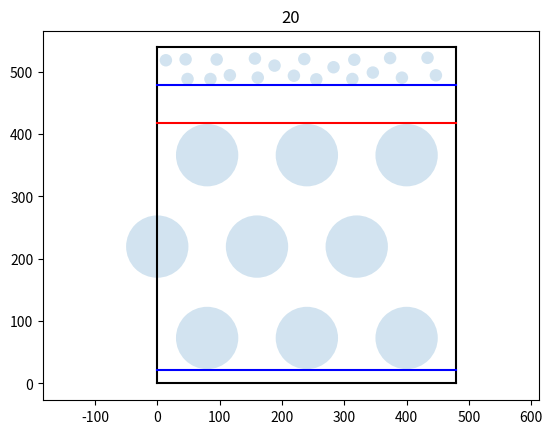
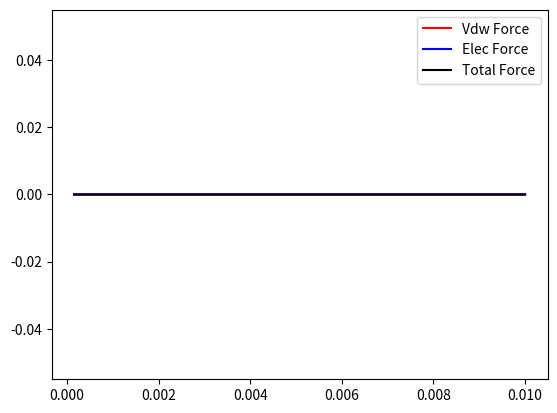

Recreate these plots in Python, in order.
import numpy as np
import matplotlib.pyplot as plt 
from matplotlib.patches import Circle

fn = "test_swi_ini.txt"
f = open(fn,"w")
nu = 0.01
Re = 1e2

f.write(str(nu)+"\tnu\n")
f.write(str(Re)+"\tRe\n")

R = 10.0
RR = 50.0
tpl = 3
rwl = 6*R
fpl = 6*R+tpl
bbl = 2*R+2
d = 2.0
vmax = Re*nu/(rwl+fpl)*1.5
print("vmax ",vmax)
f.write(str(vmax)+"\tmax vel\n")
f.write(str(R)+"\tR\n")
f.write(str(RR)+"\tRR\n")
f.write(str(d)+"\td hydraulic path\n")
f.write(str(rwl)+"\trwl the space in the random walk layer\n")
f.write(str(fpl)+"\tfpl the space in the fine particle layer\n")
f.write(str(bbl)+"\tbbl the space in the bottom buffer layer\n")
f.write(str(tpl)+"\ttpl the space in the top buffer layer\n")

Pnx = 3
Pny = 3
fpn = 20
pdx = 60
pdy = 60

f.write(str(Pnx)+"\tPnx big Particle num in x\n")
f.write(str(Pny)+"\tPny big Particle num in y\n")
f.write(str(fpn)+"\tSmall Particle num\n")
f.write(str(pdx)+"\tpdx gap in x\n")
f.write(str(pdy)+"\tpdy gap in y\n")

ratiol = 1e-6
ratiot = 1e-8
ratiom = 1e-15

f.write(str(ratiol)+"\tratiol\n")
f.write(str(ratiot)+"\tratiot\n")
f.write(str(ratiom)+"\tratiom\n")

rho = 1.0
rhos = 2.7
Ga = 100.0

f.write(str(rho)+"\trho\n")
f.write(str(rhos)+"\trhos\n")
f.write(str(Ga)+"\tGa\n")

Kn = 50
Gn = 0.0
Kt = 0.0
Mu = 0.0
Eta = 0
Beta = 0
# A = 3e-20
# kappa = 1e9
# fi = 15*5.4
# Z = 9.22e-11*np.tanh(fi/103.0)*np.tanh(fi/103.0)
A = 0
kappa = 0
fi = 0
Z = 0
D = 2

f.write(str(Kn)+"\tKn\n")
f.write(str(Gn)+"\tGn\n")
f.write(str(Kt)+"\tKt\n")
f.write(str(Mu)+"\tMu\n")
f.write(str(Eta)+"\tEta\n")
f.write(str(Beta)+"\tBeta\n")
f.write(str(A)+"\tA\n")
f.write(str(kappa)+"\tkappa\n")
f.write(str(Z)+"\tZ\n")
f.write(str(D)+"\tD\n")

GX = 3
GY = 2 #GY= 1 has bug

f.write(str(GX)+"\tGX\n")
f.write(str(GY)+"\tGY\n")

A = A/((ratiol/ratiot)*(ratiol/ratiot)*ratiom)
kappa = kappa*ratiol
Z = Z*ratiot*ratiot/(ratiol*ratiom)
print("A ",A)
print("kappa ",kappa)
print("Z ",Z)


nx = np.ceil(Pnx*(RR*2 + pdx))

H =  rwl + fpl + 1
sy =  (Pny-1)*(np.sqrt(3)*RR+pdy) + 2*RR + bbl
ny = np.ceil(sy+H)
f.write(str(int(nx))+"\tnx\n")
f.write(str(int(ny))+"\tny\n")
print("sy ",sy)
pl = 1.0*nx/(fpn*1.0)
print(pl)
print("nx ", nx)
print("ny ", ny)
ll = 1.2*R
f.write(str(ll)+"\tll buffer for add\n")

ppx = np.zeros(fpn+Pnx*Pny)
ppy = np.zeros(fpn+Pnx*Pny)
ptag = np.zeros(fpn+Pnx*Pny)
pr = np.zeros(fpn+Pnx*Pny)
fig = plt.figure()
ax = fig.add_subplot(111)
pn = 0

# for i in range(fpn):
#     px = 0.5*pl + i*pl
#     py = np.random.uniform(sy + rwl + ll, ny-1 -R - ll)
#     ppx[pn] = px
#     ppy[pn] = py
#     pr[pn] = R
#     ptag[pn] = 1 
#     pn = pn+1
#     cir = Circle(xy=(px,py),radius=R,alpha=0.2)
#     ax.add_patch(cir)

for i in range(fpn):
    
    while True:
        rand = np.random.rand(2)
        px = np.random.uniform(ll, nx-1-ll)
        py = np.random.uniform(sy + rwl + ll, ny-1 -ll- tpl)
        nn = 0
        overlap = False
        for ii in range(i):
            dd = np.sqrt((px-ppx[ii])**2+(py-ppy[ii])**2)
            if dd<3*R:
                overlap = True
                break
        if not overlap:
            break

    ppx[i] = px
    ppy[i] = py
    pr[pn] = R
    ptag[pn] = 1 
    pn = pn+1

    cir = Circle(xy=(ppx[i],ppy[i]),radius=R,alpha=0.2)
    ax.add_patch(cir)
print("sy ",sy)
for j in range(Pny):
    py = j*(np.sqrt(3)*RR+pdy) + RR + 1 + bbl
    temp = Pnx if j%2==0 else Pnx+1
    temp = Pnx
    for i in range(temp):
        px = 0.5*pdx + RR + i*(2*RR+pdx) if j%2==0 else i*(2*RR+pdx)

        ppx[pn] = px
        if j==Pny-1 and i == 1:
            ppy[pn] = py + d
        else:
            ppy[pn] = py
        pr[pn] = RR
        ptag[pn] = -1 
        pn = pn+1

        cir = Circle(xy=(px,py),radius=RR,alpha=0.2)
        ax.add_patch(cir)

sy = np.max(ppy[np.where(ptag == -1)]) + RR


plt.plot([0,nx-1],[0,0],'k')
plt.plot([0,nx-1],[ny-1,ny-1],'k')
plt.plot([0,0],[0,ny-1],'k')
plt.plot([nx-1,nx-1],[0,ny-1],'k')

plt.plot([0,nx-1],[sy,sy],'r',label='sy')
plt.plot([0,nx-1],[bbl,bbl],'b',label='bbl')
plt.plot([0,nx-1],[rwl+sy,rwl+sy],'b',label='rwl')
plt.title(fpn)
plt.axis('equal')
plt.savefig("fine.png")
plt.clf()
cutoff = 1.57e-10/ratiol
d = np.arange(cutoff,1e-2,ratiol)
Fvdw = A/(6*d**2)*R*RR/(R+RR)
Fe = kappa*R*RR/(R+RR)*Z*np.exp(-kappa*d)
plt.plot(d,Fvdw,'r',label='Vdw Force')
plt.plot(d,Fe,'b',label='Elec Force')
plt.plot(d,Fvdw-Fe,'k',label='Total Force')
plt.legend()
plt.savefig("Force.png")

f.write(str(sy)+'\tsy\n')
f.write(str(fpn+Pnx*Pny)+'\tpinit\n')
for i in range(fpn+Pnx*Pny):
    f.write(str(ppx[i])+' '+str(ppy[i])+' '+str(pr[i])+' '+str(ptag[i])+'\n')
f.close()
